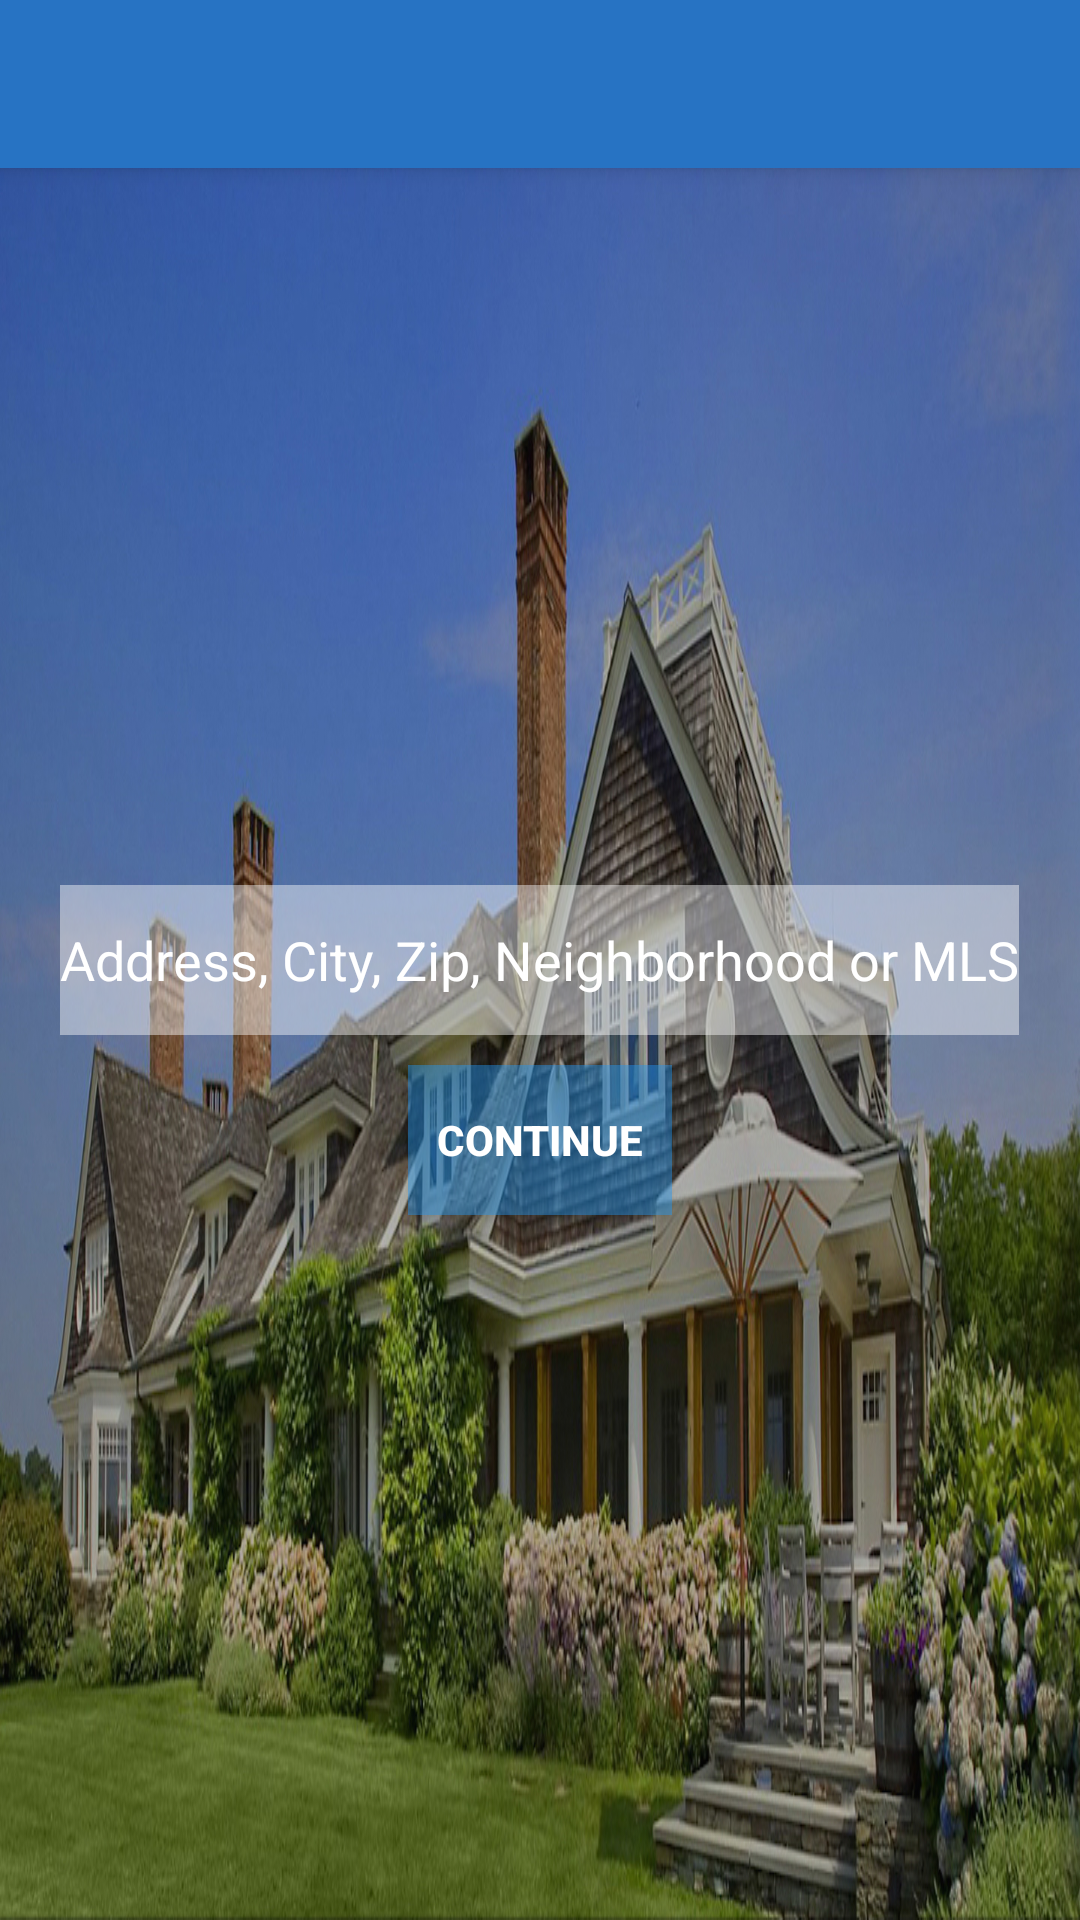

Android layout source for this screen:
<!-- AndroidManifest.xml: application theme AppTheme -->
<!-- res/layout/activity_main.xml -->
<?xml version="1.0" encoding="utf-8"?>
<android.support.v4.widget.DrawerLayout
    xmlns:android="http://schemas.android.com/apk/res/android"
    xmlns:tools="http://schemas.android.com/apk/res-auto"
    android:id="@+id/drawer_layout"
    android:layout_width="match_parent"
    android:layout_height="match_parent"
    android:background="@drawable/background_main"
    android:fitsSystemWindows="true">


    <LinearLayout xmlns:android="http://schemas.android.com/apk/res/android"
        android:layout_width="match_parent"
        android:layout_height="match_parent"
        android:orientation="vertical">

        <include
            android:id="@+id/toolbar"
            layout="@layout/tool_bar">
        </include>
        
    </LinearLayout>

    <RelativeLayout xmlns:android="http://schemas.android.com/apk/res/android"
        android:layout_width="match_parent"
        android:layout_height="match_parent"


        >
        
        <Spinner
            android:id="@+id/options_spinner"
            android:layout_width="wrap_content"
            android:layout_height="50dp"
            android:layout_centerInParent="true"
            android:layout_above="@+id/search"
            android:background="#702196F3"
            />
        
        <EditText
            android:id="@+id/search"
            android:layout_width="wrap_content"
            android:layout_height="50dp"
            android:layout_centerInParent="true"
            android:paddingTop="10dp"
            android:paddingBottom="10dp"
            android:layout_margin="10dp"
            android:background="#70ffffff"
            android:text="@string/search_by"
            />
        <Button
            android:layout_width="wrap_content"
            android:layout_height="50dp"
            android:layout_centerInParent="true"
            android:layout_below="@+id/search"
            android:background="#702196F3"
            android:text="@string/done"
            />
    </RelativeLayout>
    

    
    
    <android.support.v7.widget.RecyclerView
        android:id="@+id/drawer_recyclerView"
        android:layout_width="304dp"
        android:layout_height="match_parent"
        android:layout_gravity="start"
        android:scrollbars="vertical"
        android:background="#ffffff"/>

</android.support.v4.widget.DrawerLayout>
<!-- res/layout/tool_bar.xml (included above) -->
<?xml version="1.0" encoding="utf-8"?>
<android.support.v7.widget.Toolbar
        xmlns:android="http://schemas.android.com/apk/res/android"
        android:layout_width="match_parent"
        android:layout_height="wrap_content"
        android:background="@color/PrimaryColor"
        android:elevation="4dp"
        android:theme="@style/ThemeOverlay.AppCompat.Dark">
</android.support.v7.widget.Toolbar>
<!-- resources referenced by this layout -->
<resources>
  <color name="PrimaryColor">#2773C3</color>
  <!-- drawable background_main: jpg bitmap (drawable, 710730 bytes) -->
  <string name="done"><b>Continue</b></string>
  <string name="search_by">Address, City, Zip, Neighborhood or MLS</string>
  <style name="AppTheme" parent="Theme.AppCompat.Light.NoActionBar">
          <item name="colorPrimary">@color/PrimaryColor</item>
          <item name="colorPrimaryDark">@color/PrimaryDarkColor</item>
          
      </style>
  <color name="PrimaryDarkColor">#00417A</color>
</resources>
